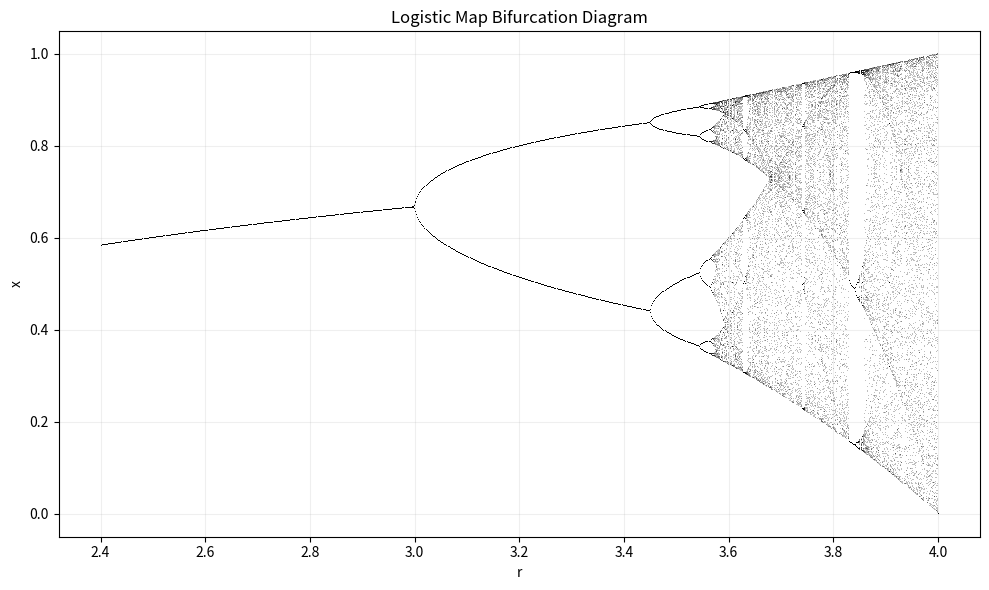

Reproduce this figure in Python.
"""
Logistic Map Simulation
Explores bifurcations and chaotic behavior for different values of r.
"""

import numpy as np
import matplotlib.pyplot as plt

# Parameters
r_values = np.linspace(2.4, 4.0, 800)  # Range of r values
iterations = 1000                      # Total iterations
last = 100                             # Plot only the last N values per r

x0 = 0.5  # Initial value of x

fig, ax = plt.subplots(figsize=(10, 6))

for r in r_values:
    x = x0
    results = []
    for i in range(iterations):
        x = r * x * (1 - x)
        if i >= (iterations - last):
            results.append((r, x))

    rs, xs = zip(*results)
    ax.plot(rs, xs, ',k', alpha=0.25)  # small black dots

ax.set_title("Logistic Map Bifurcation Diagram")
ax.set_xlabel("r")
ax.set_ylabel("x")
plt.grid(alpha=0.2)
plt.tight_layout()
plt.show()
